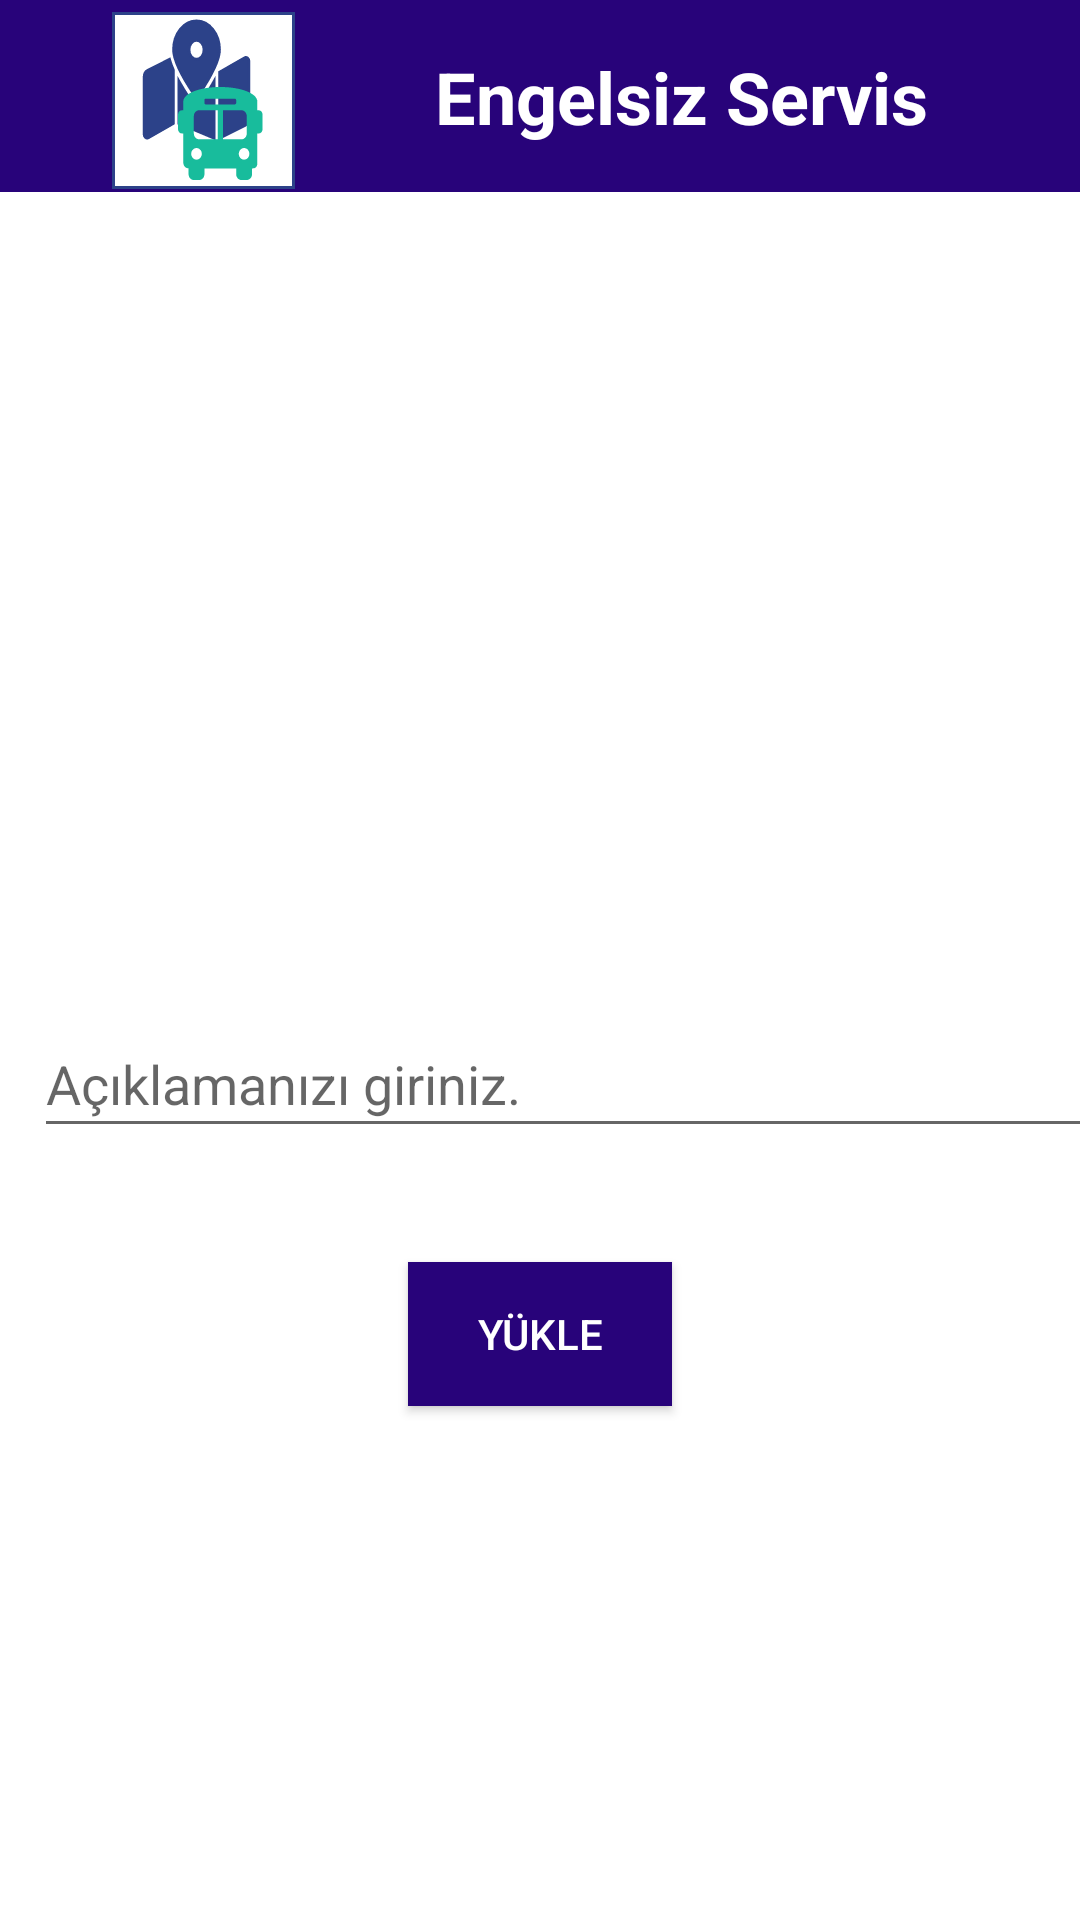

Here is an Android app screen rendered from its layout file. Give the layout XML and the strings, colors and styles it references.
<!-- AndroidManifest.xml: application theme AppTheme -->
<!-- res/layout/activity_upload.xml -->
<?xml version="1.0" encoding="utf-8"?>
<androidx.constraintlayout.widget.ConstraintLayout xmlns:android="http://schemas.android.com/apk/res/android"
    xmlns:app="http://schemas.android.com/apk/res-auto"
    xmlns:tools="http://schemas.android.com/tools"
    android:layout_width="match_parent"
    android:layout_height="match_parent"
    android:background="@color/white"
    tools:context=".UploadActivity">

    <androidx.appcompat.widget.Toolbar
        android:id="@+id/toolbar3"
        android:layout_width="454dp"
        android:layout_height="64dp"
        android:background="@color/a"
        android:minHeight="?attr/actionBarSize"
        android:theme="?attr/actionBarTheme"
        app:layout_constraintEnd_toEndOf="parent"
        app:layout_constraintHorizontal_bias="0.0"
        app:layout_constraintStart_toStartOf="parent"
        app:layout_constraintTop_toTopOf="parent" />

    <ImageView
        android:id="@+id/imageView4"
        android:layout_width="wrap_content"
        android:layout_height="wrap_content"
        android:layout_marginTop="4dp"
        app:layout_constraintEnd_toStartOf="@+id/textView6"
        app:layout_constraintHorizontal_bias="0.444"
        app:layout_constraintStart_toStartOf="@+id/toolbar3"
        app:layout_constraintTop_toTopOf="@+id/toolbar3"
        app:srcCompat="@mipmap/ic_launcher" />

    <ImageView
        android:id="@+id/imageView"
        android:layout_width="350dp"
        android:layout_height="250dp"
        android:layout_marginTop="82dp"
        android:layout_marginBottom="21dp"
        android:onClick="selectImage"
        app:layout_constraintBottom_toTopOf="@+id/commentText"
        app:layout_constraintEnd_toEndOf="parent"
        app:layout_constraintStart_toStartOf="parent"
        app:layout_constraintTop_toTopOf="parent"
        tools:srcCompat="@drawable/change" />

    <EditText
        android:id="@+id/commentText"
        android:layout_width="356dp"
        android:layout_height="46dp"
        android:layout_marginStart="29dp"
        android:layout_marginEnd="29dp"
        android:layout_marginBottom="38dp"
        android:ems="10"
        android:hint="Açıklamanızı giriniz."
        android:inputType="textPersonName"
        app:layout_constraintBottom_toTopOf="@+id/gonderUpload"
        app:layout_constraintEnd_toEndOf="parent"
        app:layout_constraintHorizontal_bias="0.333"
        app:layout_constraintStart_toStartOf="parent"
        app:layout_constraintTop_toBottomOf="@+id/imageView" />

    <Button
        android:id="@+id/gonderUpload"
        android:layout_width="wrap_content"
        android:layout_height="wrap_content"
        android:layout_marginBottom="188dp"
        android:background="@color/colorPrimaryDark"
        android:onClick="upload"
        android:text="Yükle"
        android:textColor="@color/white"
        app:layout_constraintBottom_toBottomOf="parent"
        app:layout_constraintEnd_toEndOf="parent"
        app:layout_constraintStart_toStartOf="parent"
        app:layout_constraintTop_toBottomOf="@+id/commentText" />

    <TextView
        android:id="@+id/textView6"
        android:layout_width="wrap_content"
        android:layout_height="wrap_content"
        android:text="Engelsiz Servis"
        android:textSize="24sp"
        android:textStyle="bold"
        android:textColor="@color/white"
        app:layout_constraintBottom_toBottomOf="@+id/toolbar3"
        app:layout_constraintEnd_toEndOf="@+id/toolbar3"
        app:layout_constraintStart_toStartOf="@+id/toolbar3"
        app:layout_constraintTop_toTopOf="parent" />
</androidx.constraintlayout.widget.ConstraintLayout>
<!-- resources referenced by this layout -->
<resources>
  <color name="a">#28037A</color>
  <color name="colorPrimaryDark">#28037A</color>
  <color name="white">#FFFFFF</color>
  <!-- drawable change: png bitmap (drawable, 8891 bytes) -->
  <!-- mipmap ic_launcher: png bitmap (mipmap-hdpi, 2907 bytes) -->
  <style name="AppTheme" parent="Theme.AppCompat.Light.NoActionBar">
          
          <item name="colorPrimary">@color/colorPrimary</item>
          <item name="colorPrimaryDark">@color/colorPrimaryDark</item>
          <item name="colorAccent">@color/colorAccent</item>
          <item name="android:windowBackground">#FFFFFF</item>
      </style>
  <color name="colorPrimary">#5B9CD3</color>
  <color name="colorAccent">#CD376A</color>
</resources>
